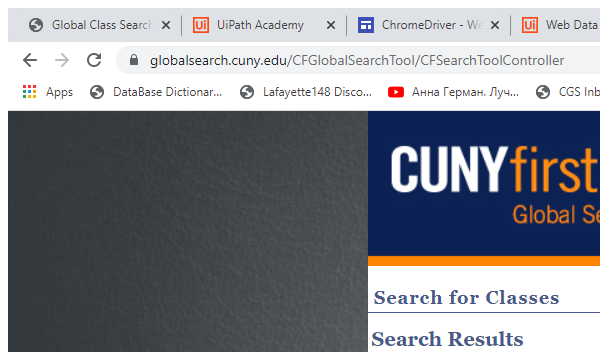
Workflow: Main

Step 1: Attach Browser 'chrome.exe Global' in window 'Global Class Search - Results' (chrome.exe)

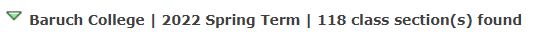
Step 2: Find Element on the table

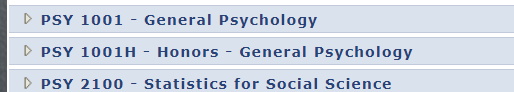
Step 3 [then]: Find Element on the element

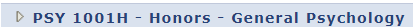
Step 4 [then]: Find Element on the table

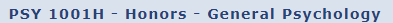
Step 5: get-text from the element

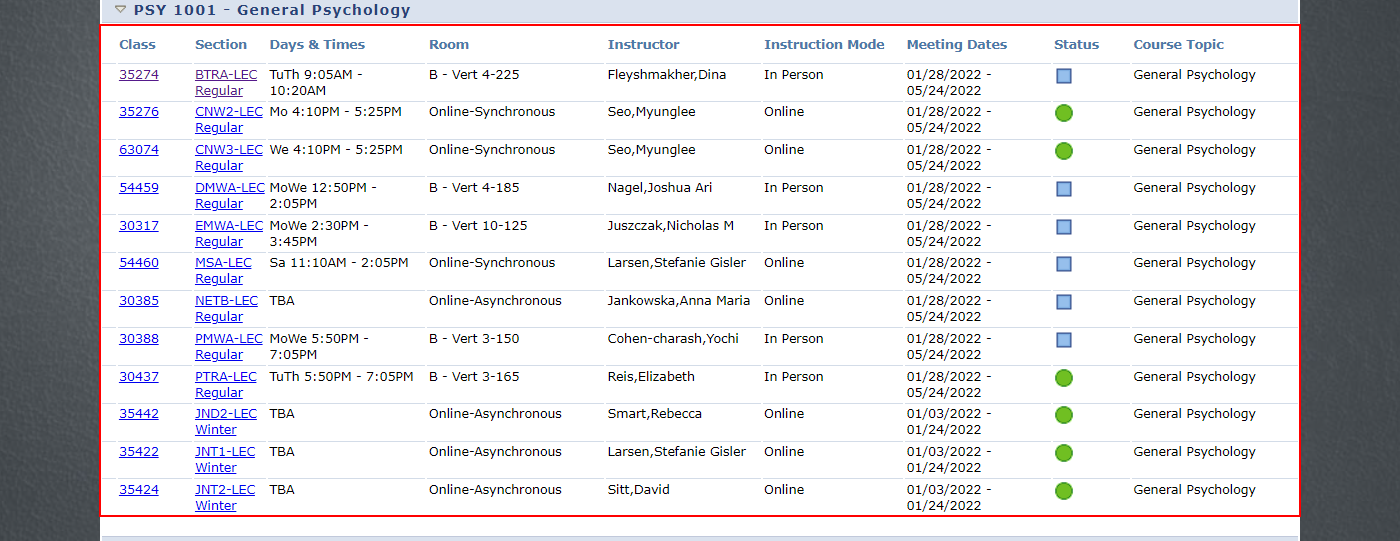
Step 6 [then]: get-text from the table